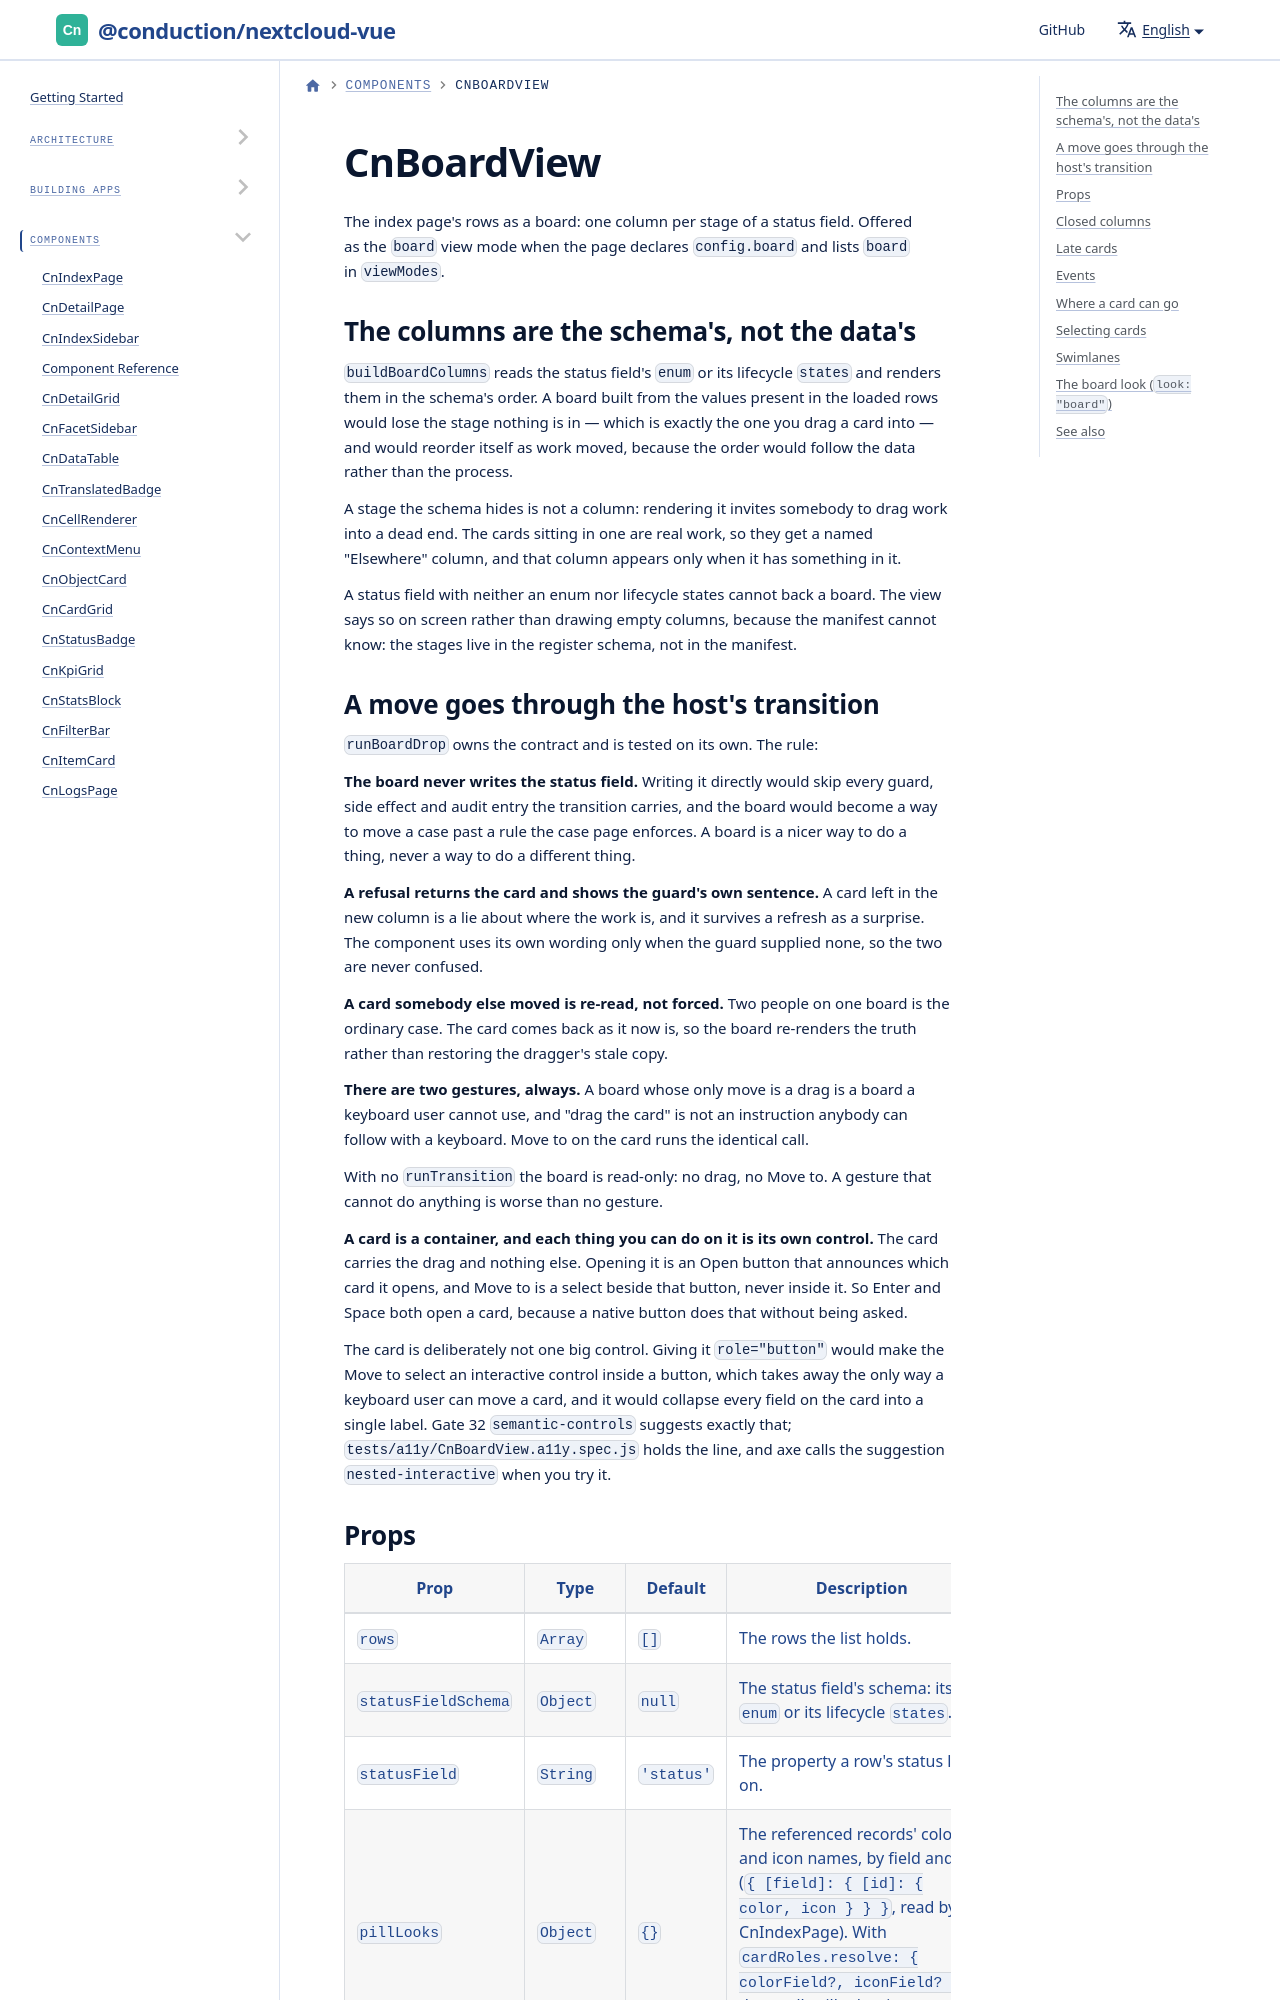

repository: ConductionNL/nextcloud-vue · page: docs/components/cn-board-view/index.html · generator: docusaurus

---
title: CnBoardView
---

# CnBoardView

The index page's rows as a board: one column per stage of a status field.
Offered as the `board` view mode when the page declares `config.board` and
lists `board` in `viewModes`.

## The columns are the schema's, not the data's

`buildBoardColumns` reads the status field's `enum` or its lifecycle `states`
and renders them in the schema's order. A board built from the values present
in the loaded rows would lose the stage nothing is in — which is exactly the
one you drag a card into — and would reorder itself as work moved, because the
order would follow the data rather than the process.

A stage the schema hides is not a column: rendering it invites somebody to drag
work into a dead end. The cards sitting in one are real work, so they get a
named "Elsewhere" column, and that column appears only when it has something
in it.

A status field with neither an enum nor lifecycle states cannot back a board.
The view says so on screen rather than drawing empty columns, because the
manifest cannot know: the stages live in the register schema, not in the
manifest.
